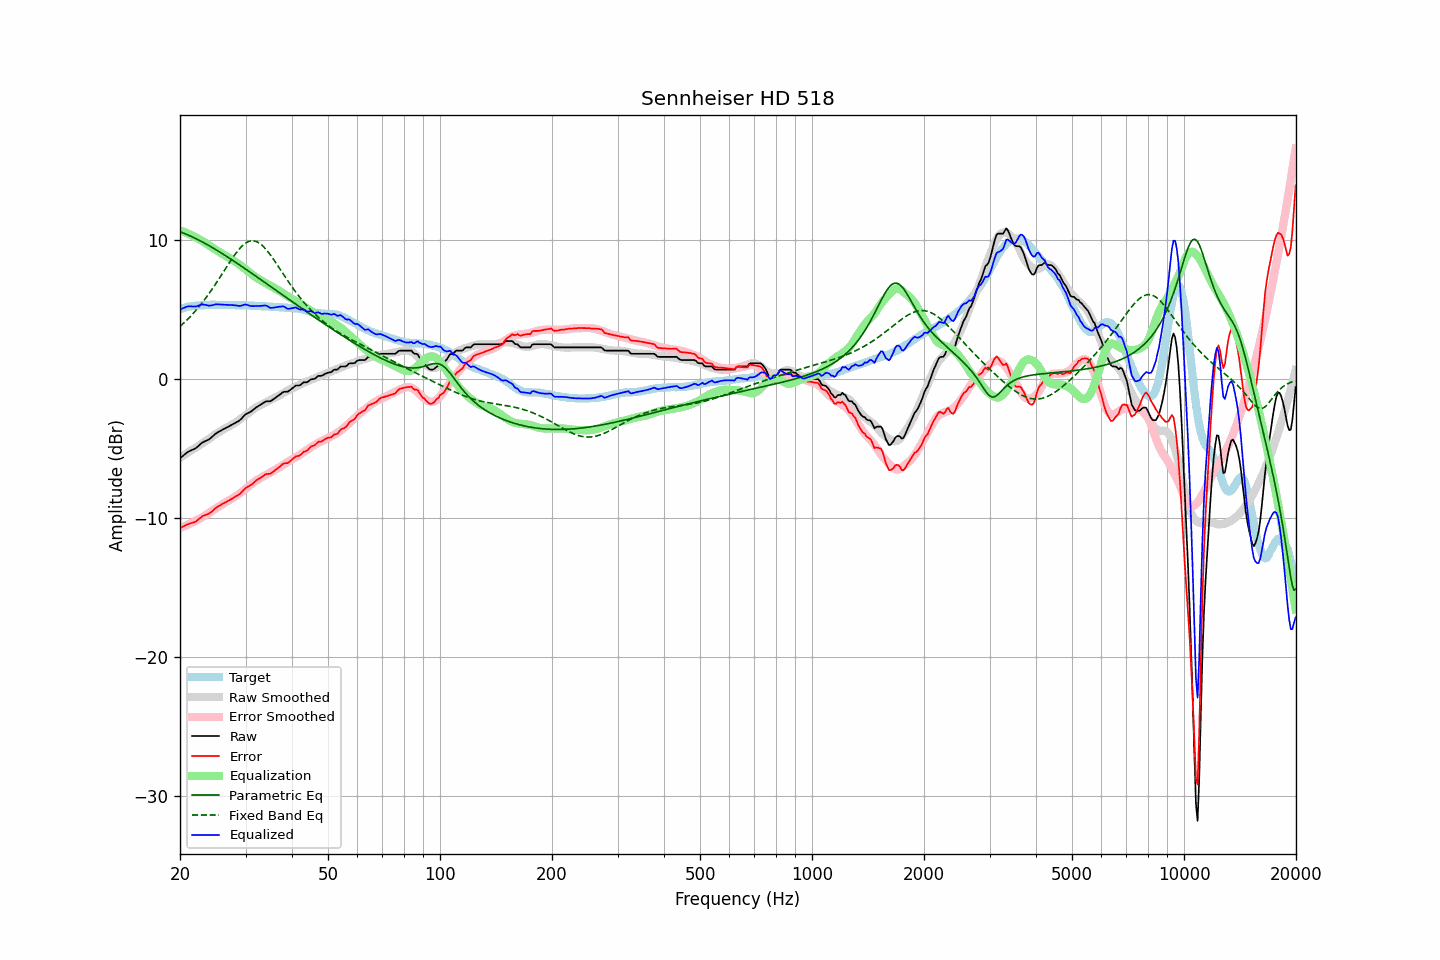

The file beside this chart, header and first rows:
frequency, raw, error, smoothed, error_smoothed, equalization, parametric_eq, fixed_band_eq, equalized_raw, equalized_smoothed, target
20.00, -5.70, -10.74, -5.66, -10.71, 10.71, 10.61, 3.80, 5.01, 5.05, 5.04
20.20, -5.61, -10.68, -5.59, -10.67, 10.67, 10.56, 3.90, 5.06, 5.08, 5.07
20.40, -5.51, -10.61, -5.51, -10.62, 10.62, 10.52, 4.00, 5.11, 5.11, 5.10
20.61, -5.42, -10.56, -5.44, -10.58, 10.58, 10.47, 4.11, 5.15, 5.14, 5.13
20.81, -5.32, -10.49, -5.36, -10.53, 10.53, 10.43, 4.22, 5.21, 5.16, 5.17
21.02, -5.24, -10.45, -5.29, -10.48, 10.48, 10.38, 4.34, 5.24, 5.19, 5.21
21.23, -5.18, -10.40, -5.21, -10.42, 10.42, 10.33, 4.46, 5.24, 5.21, 5.22
21.44, -5.13, -10.37, -5.14, -10.37, 10.37, 10.27, 4.58, 5.24, 5.23, 5.24
21.66, -5.08, -10.34, -5.06, -10.31, 10.31, 10.22, 4.70, 5.23, 5.25, 5.26
21.87, -5.03, -10.30, -4.99, -10.25, 10.25, 10.16, 4.83, 5.22, 5.27, 5.27
22.09, -4.96, -10.25, -4.91, -10.19, 10.19, 10.11, 4.96, 5.23, 5.28, 5.29
22.31, -4.86, -10.15, -4.84, -10.13, 10.13, 10.05, 5.10, 5.27, 5.29, 5.29
22.54, -4.76, -10.06, -4.77, -10.07, 10.07, 9.99, 5.24, 5.31, 5.31, 5.30
22.76, -4.66, -9.97, -4.69, -10.01, 10.01, 9.93, 5.38, 5.35, 5.31, 5.31
22.99, -4.56, -9.87, -4.62, -9.94, 9.94, 9.87, 5.53, 5.38, 5.32, 5.31
23.22, -4.51, -9.83, -4.54, -9.87, 9.87, 9.81, 5.68, 5.36, 5.33, 5.32
23.45, -4.45, -9.78, -4.46, -9.79, 9.79, 9.74, 5.83, 5.34, 5.33, 5.33
23.69, -4.40, -9.74, -4.38, -9.71, 9.71, 9.68, 5.99, 5.31, 5.34, 5.34
23.92, -4.35, -9.69, -4.29, -9.63, 9.63, 9.61, 6.15, 5.29, 5.34, 5.34
24.16, -4.26, -9.61, -4.21, -9.56, 9.56, 9.55, 6.31, 5.30, 5.34, 5.35
24.40, -4.16, -9.52, -4.13, -9.48, 9.48, 9.48, 6.48, 5.32, 5.35, 5.36
24.65, -4.06, -9.41, -4.05, -9.40, 9.40, 9.41, 6.65, 5.34, 5.35, 5.35
24.89, -3.95, -9.30, -3.98, -9.33, 9.33, 9.34, 6.82, 5.38, 5.35, 5.35
25.14, -3.87, -9.22, -3.91, -9.26, 9.26, 9.27, 7.00, 5.39, 5.35, 5.35
25.39, -3.81, -9.16, -3.83, -9.19, 9.19, 9.20, 7.17, 5.38, 5.35, 5.35
25.65, -3.74, -9.09, -3.76, -9.11, 9.11, 9.13, 7.35, 5.37, 5.35, 5.35
25.91, -3.67, -9.01, -3.69, -9.04, 9.04, 9.06, 7.53, 5.37, 5.35, 5.34
26.16, -3.61, -8.95, -3.62, -8.96, 8.96, 8.98, 7.72, 5.36, 5.35, 5.35
26.43, -3.55, -8.90, -3.55, -8.90, 8.90, 8.91, 7.90, 5.35, 5.34, 5.34
26.69, -3.49, -8.83, -3.49, -8.83, 8.83, 8.84, 8.08, 5.34, 5.34, 5.34
26.96, -3.43, -8.77, -3.43, -8.77, 8.77, 8.76, 8.26, 5.34, 5.34, 5.34
27.23, -3.37, -8.71, -3.37, -8.70, 8.70, 8.69, 8.44, 5.33, 5.33, 5.34
27.50, -3.30, -8.64, -3.30, -8.64, 8.64, 8.61, 8.61, 5.34, 5.33, 5.34
27.77, -3.24, -8.57, -3.23, -8.56, 8.56, 8.53, 8.78, 5.33, 5.33, 5.33
28.05, -3.18, -8.51, -3.16, -8.49, 8.49, 8.46, 8.94, 5.31, 5.33, 5.33
28.33, -3.11, -8.42, -3.08, -8.41, 8.41, 8.38, 9.10, 5.30, 5.33, 5.31
28.62, -3.05, -8.37, -3.01, -8.33, 8.33, 8.30, 9.25, 5.28, 5.32, 5.32
28.90, -2.98, -8.30, -2.93, -8.25, 8.25, 8.22, 9.38, 5.27, 5.32, 5.32
29.19, -2.88, -8.19, -2.84, -8.16, 8.16, 8.14, 9.51, 5.28, 5.32, 5.31
29.48, -2.75, -8.07, -2.76, -8.07, 8.07, 8.07, 9.62, 5.32, 5.31, 5.32
29.78, -2.62, -7.94, -2.67, -7.98, 7.98, 7.99, 9.72, 5.36, 5.31, 5.32
30.08, -2.52, -7.83, -2.59, -7.89, 7.89, 7.91, 9.81, 5.37, 5.30, 5.31
30.38, -2.46, -7.76, -2.50, -7.80, 7.80, 7.83, 9.87, 5.34, 5.30, 5.30
30.68, -2.41, -7.71, -2.41, -7.70, 7.70, 7.75, 9.92, 5.29, 5.29, 5.30
30.99, -2.35, -7.64, -2.32, -7.61, 7.61, 7.67, 9.95, 5.26, 5.29, 5.29
31.30, -2.26, -7.55, -2.23, -7.51, 7.51, 7.59, 9.96, 5.25, 5.28, 5.28
31.61, -2.17, -7.45, -2.15, -7.42, 7.42, 7.51, 9.95, 5.25, 5.28, 5.28
31.93, -2.07, -7.34, -2.07, -7.34, 7.34, 7.43, 9.93, 5.27, 5.27, 5.27
32.24, -2.00, -7.26, -2.00, -7.26, 7.26, 7.35, 9.88, 5.27, 5.27, 5.26
32.57, -1.93, -7.18, -1.94, -7.20, 7.20, 7.26, 9.82, 5.27, 5.26, 5.25
32.89, -1.86, -7.11, -1.88, -7.13, 7.13, 7.18, 9.74, 5.27, 5.25, 5.25
33.22, -1.79, -7.04, -1.82, -7.07, 7.07, 7.10, 9.64, 5.28, 5.25, 5.25
33.55, -1.71, -6.95, -1.76, -7.00, 7.00, 7.02, 9.53, 5.29, 5.24, 5.24
33.89, -1.63, -6.87, -1.70, -6.94, 6.94, 6.94, 9.41, 5.31, 5.24, 5.24
34.23, -1.60, -6.84, -1.64, -6.87, 6.87, 6.86, 9.27, 5.27, 5.23, 5.24
34.57, -1.60, -6.82, -1.58, -6.80, 6.80, 6.78, 9.13, 5.20, 5.23, 5.22
34.92, -1.60, -6.82, -1.52, -6.74, 6.74, 6.69, 8.98, 5.14, 5.22, 5.22
35.27, -1.54, -6.76, -1.46, -6.67, 6.67, 6.61, 8.82, 5.13, 5.21, 5.22
35.62, -1.46, -6.66, -1.40, -6.61, 6.61, 6.53, 8.65, 5.15, 5.21, 5.20
35.97, -1.38, -6.58, -1.34, -6.54, 6.54, 6.45, 8.48, 5.16, 5.20, 5.20
... 635 more rows
